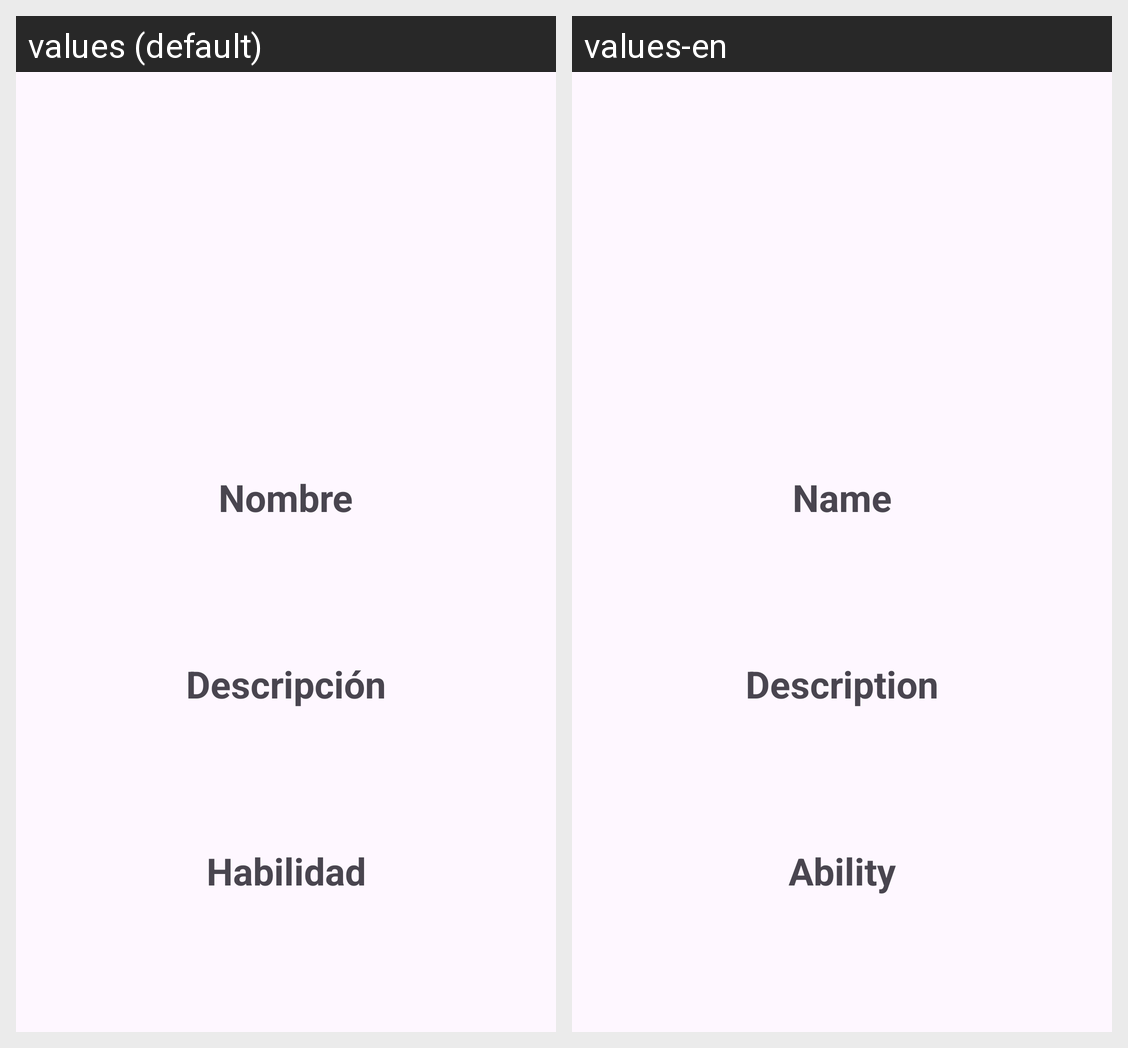

Strings drawn on this Android screen and how each of the app's shown locales translates them:
Android screen res/layout/fragment_detalles_personajes.xml rendered under 2 locales, left to right: values (default), values-en. Device: Nexus 5 (rendered at 1080×1920; each locale shown at half size, 540×960, under a caption strip naming it); theme Theme.PersonajesSMB.
Strings drawn on this screen, with the default value and each locale's value (text and hints the layout hard-codes, and strings that could not be matched under every locale, appear in the picture but are not listed):

sName
  values: Nombre
  values-en: Name

sDescription
  values: Descripción
  values-en: Description

sAbility
  values: Habilidad
  values-en: Ability
